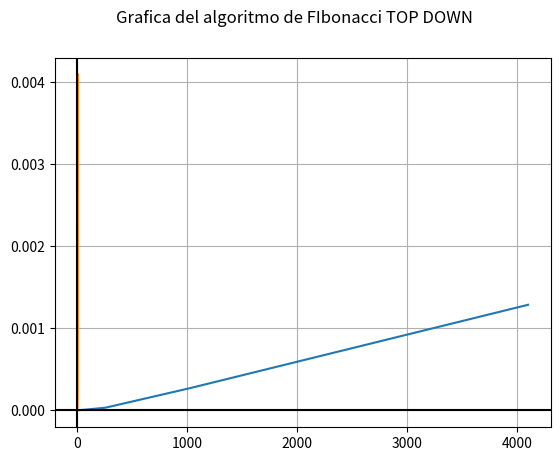

Recreate this plot in Python.
"""
        INSTITUTO POLITÉCNICO NACIONAL
        ESCUELA SUPERIOR DE CÓMPUTO

    ANÁLISIS DE ALGORITMOS
    GRUPO: 3CV2
    ALUMNOS:
[redacted]
[redacted]
[redacted]
    PRÁCTICA 6 "PROGRAMACIÓN DINÁMICA"

    IMPLEMENTACIÓN DEL ALGORITMO DE FIBONACCI CON ENFOQUE TOP DOWN
"""
#TOP DOWN

import sys
sys.setrecursionlimit(100000)

import time # Libereria para obtener el tiempo de ejecucion
import matplotlib.pyplot as plt # Libreria para graficas
import math

fibo = [0]*5000000
for i in range(0,5000000):
    fibo[i]=-1
fibo[0]=0
fibo[1]=1

def fibonacci_desc(n):
    global fibo
    if fibo[n] !=-1:
        return fibo[n]
    fibo[n]= fibonacci_desc(n-2) + fibonacci_desc(n-1)
    return fibo[n]


i = 1
c = 1
x = [] # Puntos en x de la grafica
y = [] # Puntos en y de la grafica
fc = [] # Funcion que cota

fc.insert(0, 0)

while i <= math.pow(10, 4):
    tiempoInicial = time.time()
    nf = fibonacci_desc(int(i))
    tiempoFinal = time.time() - tiempoInicial
    print(i, "numero de la sucesion de fibonacci\n---Calculado en", tiempoFinal, "segundos")
    x.insert(0, i)
    y.insert(0, tiempoFinal)
    fc.insert(i, (1/1000000)*i)

    # c+=1
    i*=4
    # i = math.pow(2, c)

fig, ax = plt.subplots()
ax.plot(x, y)
ax.plot(fc)
ax.grid(True, which='both')
ax.axhline(y=0, color='k')
ax.axvline(x=0, color='k')
fig.suptitle("Grafica del algoritmo de FIbonacci TOP DOWN")
plt.show()
